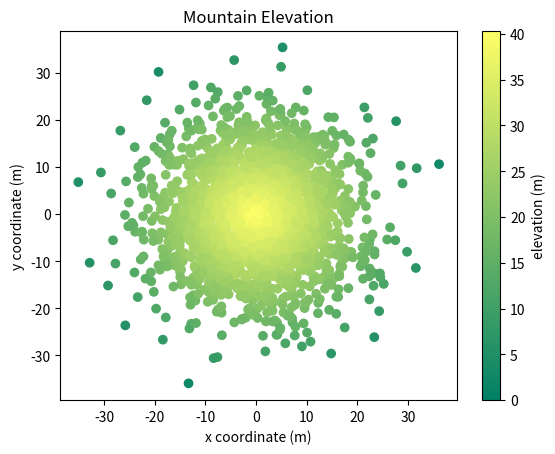

Reproduce this figure in Python.
#!/usr/bin/env python3
import numpy as np
import matplotlib.pyplot as plt

np.random.seed(5)

x = np.random.randn(2000) * 10
y = np.random.randn(2000) * 10
z = np.random.rand(2000) + 40 - np.sqrt(np.square(x) + np.square(y))

gradient = 'summer'

plt.title("Mountain Elevation")

cmap = plt.get_cmap(gradient)

sca = plt.scatter(x, y, c=z, vmin=0, vmax=z.max(), cmap=cmap)
plt.colorbar(sca, label="elevation (m)")
plt.xlabel("x coordinate (m)")
plt.ylabel("y coordinate (m)")

plt.show()
